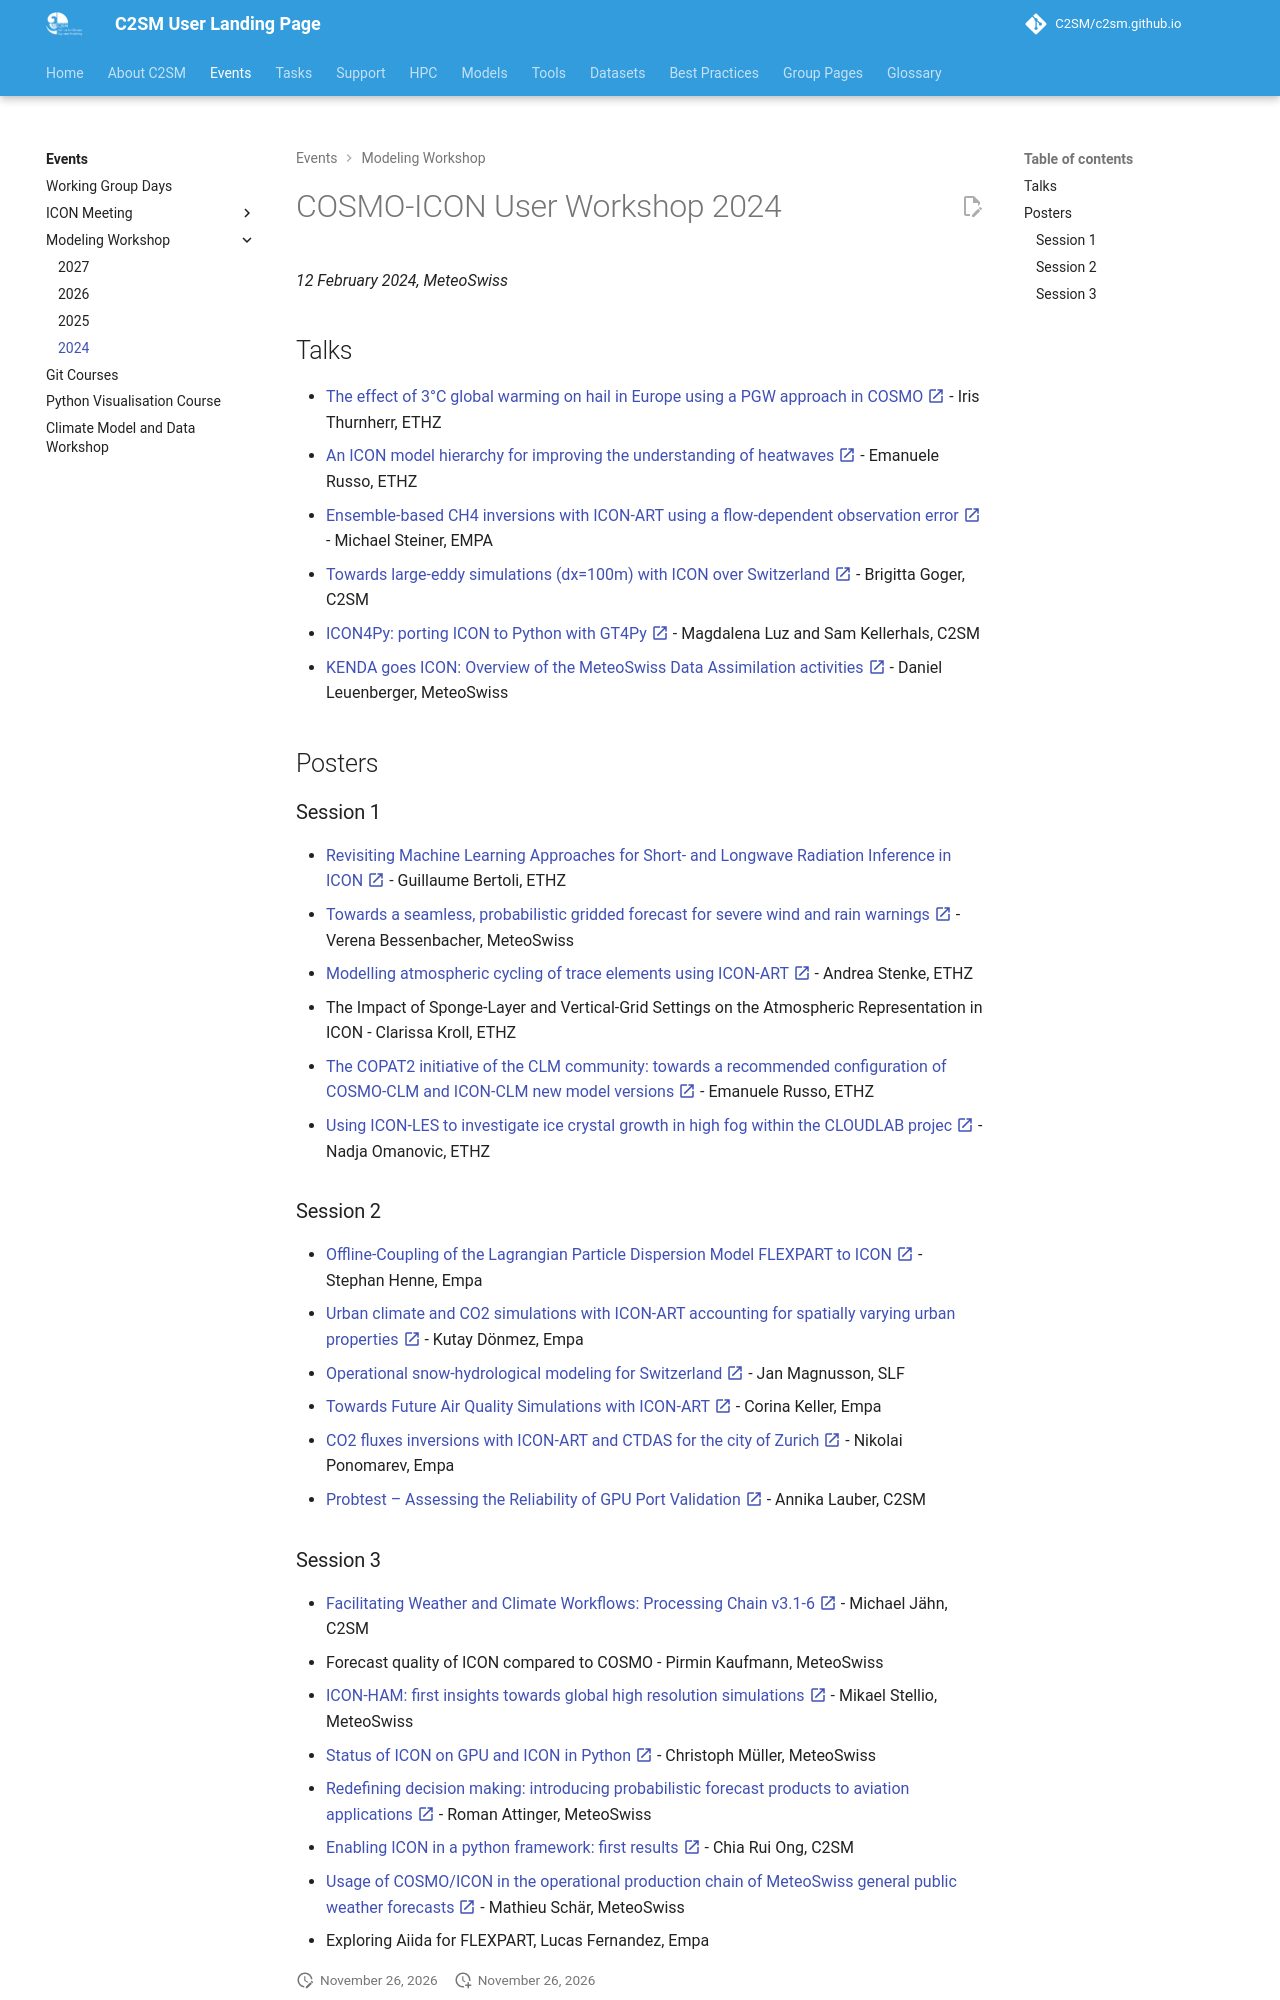

repository: C2SM/c2sm.github.io · page: events/modeling_workshop/2024/index.html · generator: mkdocs

# COSMO-ICON User Workshop 2024

*12 February 2024, MeteoSwiss*

## Talks

- [The effect of 3°C global warming on hail in Europe using a PGW approach in
  COSMO :material-open-in-new:](https://polybox.ethz.ch/index.php/s/YrrjPKqyjBuKSfz){:target="_blank"} - Iris Thurnherr,
  ETHZ
- [An ICON model hierarchy for improving the understanding of
  heatwaves :material-open-in-new:](https://polybox.ethz.ch/index.php/s/Pnr9KB6IJqox1rB){:target="_blank"} - Emanuele
  Russo, ETHZ
- [Ensemble-based CH4 inversions with ICON-ART using a flow-dependent observation
  error :material-open-in-new:](https://polybox.ethz.ch/index.php/s/R6OLGLFNfrTBi5e){:target="_blank"} - Michael
  Steiner, EMPA
- [Towards large-eddy simulations (dx=100m) with ICON over
  Switzerland :material-open-in-new:](https://polybox.ethz.ch/index.php/s/WVr4NTua5AZg192){:target="_blank"} - Brigitta
  Goger, C2SM
- [ICON4Py: porting ICON to Python with
  GT4Py :material-open-in-new:](https://polybox.ethz.ch/index.php/s/VmWea96etuKvRTz){:target="_blank"} - Magdalena Luz
  and Sam Kellerhals, C2SM
- [KENDA goes ICON: Overview of the MeteoSwiss Data Assimilation
  activities :material-open-in-new:](https://polybox.ethz.ch/index.php/s/vAWC3IBVk6sFQeX){:target="_blank"} - Daniel
  Leuenberger, MeteoSwiss

## Posters

### Session 1

- [Revisiting Machine Learning Approaches for Short- and Longwave Radiation Inference in
  ICON :material-open-in-new:](https://polybox.ethz.ch/index.php/s/Fujfn316ILITG1p){:target="_blank"} - Guillaume
  Bertoli, ETHZ
- [Towards a seamless, probabilistic gridded forecast for severe wind and rain
  warnings :material-open-in-new:](https://polybox.ethz.ch/index.php/s/K3KTxzemr95AaDx){:target="_blank"} - Verena
  Bessenbacher, MeteoSwiss
- [Modelling atmospheric cycling of trace elements using
  ICON-ART :material-open-in-new:](https://polybox.ethz.ch/index.php/s/aDnNPrTZwgfiF7U){:target="_blank"} - Andrea
  Stenke, ETHZ
- The Impact of Sponge-Layer and Vertical-Grid Settings on the Atmospheric Representation in ICON - Clarissa Kroll, ETHZ
- [The COPAT2 initiative of the CLM community: towards a recommended configuration of COSMO-CLM and ICON-CLM new model
  versions :material-open-in-new:](https://polybox.ethz.ch/index.php/s/4UIU4s5SZkiMx5g){:target="_blank"} - Emanuele
  Russo, ETHZ
- [Using ICON-LES to investigate ice crystal growth in high fog within the CLOUDLAB
  projec :material-open-in-new:](https://polybox.ethz.ch/index.php/s/A3WqttZzA9XKiMj){:target="_blank"} - Nadja
  Omanovic, ETHZ

### Session 2

- [Offline-Coupling of the Lagrangian Particle Dispersion Model FLEXPART to
  ICON :material-open-in-new:](https://polybox.ethz.ch/index.php/s/GzxtdLmI6Aedi7v){:target="_blank"} - Stephan Henne,
  Empa
- [Urban climate and CO2 simulations with ICON-ART accounting for spatially varying urban
  properties :material-open-in-new:](https://polybox.ethz.ch/index.php/s/3dq6a9cgeIeTFvf){:target="_blank"} - Kutay
  Dönmez, Empa
- [Operational snow-hydrological modeling for
  Switzerland :material-open-in-new:](https://polybox.ethz.ch/index.php/s/Z0naZ1TCnxD6XQa){:target="_blank"} - Jan
  Magnusson, SLF
- [Towards Future Air Quality Simulations with
  ICON-ART :material-open-in-new:](https://polybox.ethz.ch/index.php/s/XhOFVdgYnbUyKj2){:target="_blank"} - Corina
  Keller, Empa
- [CO2 fluxes inversions with ICON-ART and CTDAS for the city of
  Zurich :material-open-in-new:](https://polybox.ethz.ch/index.php/s/CQbeQNwsLqAbqaT){:target="_blank"} - Nikolai
  Ponomarev, Empa
- [Probtest – Assessing the Reliability of GPU Port
  Validation :material-open-in-new:](https://polybox.ethz.ch/index.php/s/SCDoFvUngNcoLWV){:target="_blank"} - Annika
  Lauber, C2SM
